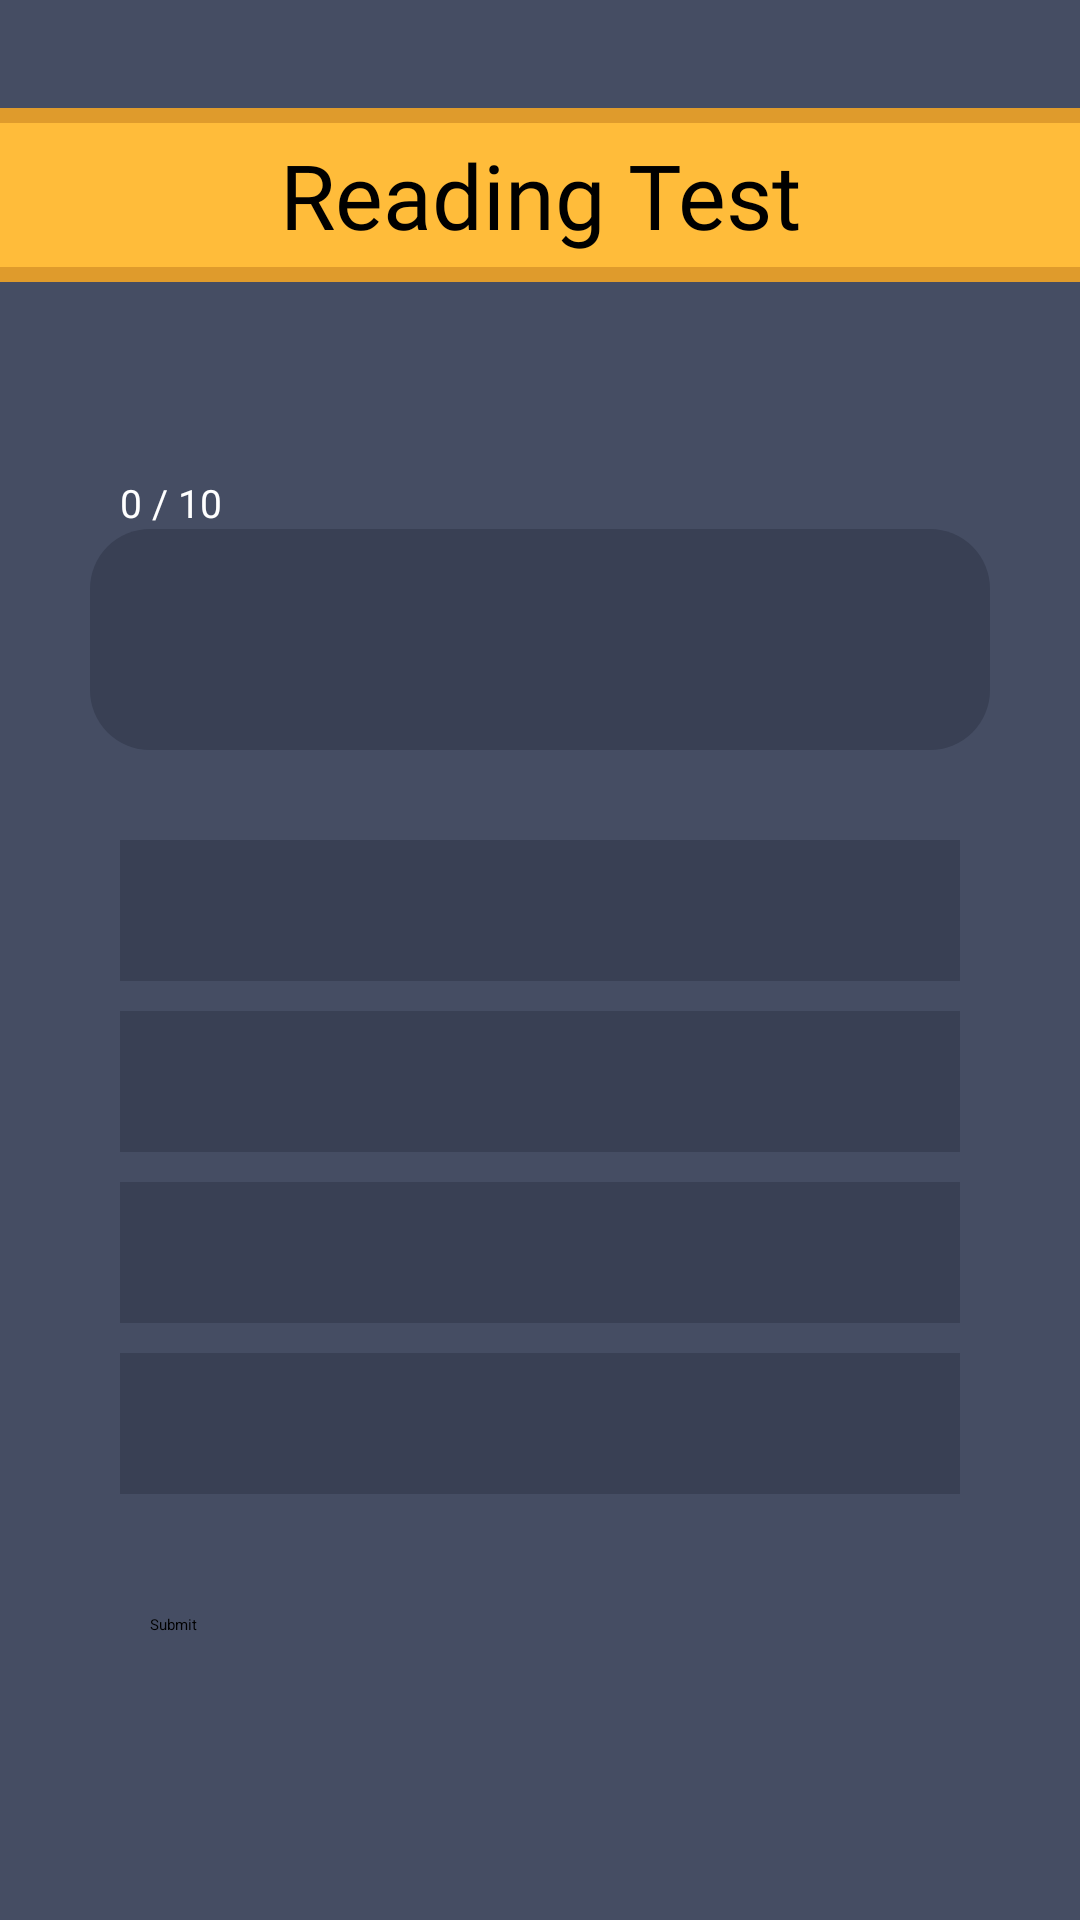

Layout XML and referenced resources for this Android screen:
<!-- AndroidManifest.xml: application theme Theme.Hanbaeuda -->
<!-- res/layout/activity_reading_quiz_mode.xml -->
<?xml version="1.0" encoding="utf-8"?>
<androidx.constraintlayout.widget.ConstraintLayout xmlns:android="http://schemas.android.com/apk/res/android"
    xmlns:app="http://schemas.android.com/apk/res-auto"
    xmlns:tools="http://schemas.android.com/tools"
    android:layout_width="match_parent"
    android:layout_height="match_parent"
    tools:context=".Reading_Quiz_Mode"
    android:background="@color/bg_color">

    <TextView
        android:id="@+id/readingtitle"
        android:layout_width="match_parent"
        android:layout_height="58dp"
        android:layout_gravity="start"
        android:layout_marginTop="36dp"
        android:background="@drawable/menu_textlines"
        android:fontFamily="@font/bm_yeonsung"
        android:gravity="center"
        android:text="Reading Test"
        android:textColor="@color/black"
        android:textSize="30sp"
        app:layout_constraintEnd_toEndOf="parent"
        app:layout_constraintHorizontal_bias="0.0"
        app:layout_constraintStart_toStartOf="parent"
        app:layout_constraintTop_toTopOf="parent"/>

    <ScrollView
        android:layout_width="match_parent"
        android:layout_height="0dp"
        app:layout_constraintTop_toBottomOf="@id/readingtitle"
        app:layout_constraintBottom_toBottomOf="parent"
        app:layout_constraintEnd_toEndOf="parent"
        app:layout_constraintStart_toStartOf="parent"
        app:layout_constraintVertical_bias="0"
        android:fillViewport="true"
        android:orientation="vertical">

        <LinearLayout
            android:layout_width="match_parent"
            android:layout_height="wrap_content"
            android:orientation="vertical"
            android:padding="20dp"
            android:gravity="center">

            <LinearLayout
                android:id="@+id/progress_detail"
                android:layout_width="match_parent"
                android:layout_height="wrap_content"
                android:gravity="center_vertical"
                android:orientation="horizontal"
                android:layout_marginLeft="10dp"
                android:layout_marginRight="10dp">

                <TextView
                    android:id="@+id/progress_indicator"
                    android:layout_width="wrap_content"
                    android:layout_height="wrap_content"
                    android:gravity="center"
                    android:textColor="@color/white"
                    android:text="0 / 10"
                    android:fontFamily="@font/ibm_plex_sans_sb"
                    android:textSize="13sp"
                    android:layout_marginLeft="10dp"/>

                <ProgressBar
                    android:id="@+id/progress_bar"
                    style="@style/Widget.AppCompat.ProgressBar.Horizontal"
                    android:layout_width="0dp"
                    android:layout_height="wrap_content"
                    android:layout_weight="1"
                    android:max="10"
                    android:minHeight="50dp"
                    android:progress="0"
                    android:indeterminateTint="@color/ye_bgcolor"
                    android:indeterminate="false"
                    android:layout_marginRight="10dp"
                    android:layout_marginLeft="10dp"/>

            </LinearLayout>

            <LinearLayout
                android:layout_width="match_parent"
                android:layout_height="wrap_content"
                android:padding="20dp"
                android:layout_marginLeft="10dp"
                android:layout_marginRight="10dp"
                android:orientation="vertical"
                android:background="@drawable/corner_background">

                <TextView
                    android:layout_width="match_parent"
                    android:layout_height="wrap_content"
                    android:id="@+id/question_main"
                    android:gravity="center"
                    android:textColor="@color/white"
                    android:text=""
                    android:fontFamily="@font/ibm_plex_sans_sb"
                    android:textSize="25sp"/>

            </LinearLayout>

            <LinearLayout
                android:layout_width="match_parent"
                android:layout_height="wrap_content"
                android:orientation="vertical"
                android:gravity="center"
                android:padding="10dp"
                android:layout_marginLeft="10dp"
                android:layout_marginRight="10dp"
                android:layout_marginTop="20dp">

                <TextView
                    android:id="@+id/optionone"
                    android:layout_width="match_parent"
                    android:layout_height="wrap_content"
                    android:padding="10dp"
                    android:background="@color/sec_color"
                    android:textSize="20sp"
                    android:gravity="center"
                    android:fontFamily="@font/ibm_plex_sans_sb"/>

                <TextView
                    android:id="@+id/optiontwo"
                    android:layout_width="match_parent"
                    android:layout_height="wrap_content"
                    android:padding="10dp"
                    android:background="@color/sec_color"
                    android:textSize="20sp"
                    android:gravity="center"
                    android:layout_marginTop="10dp"
                    android:fontFamily="@font/ibm_plex_sans_sb"/>

                <TextView
                    android:id="@+id/optionthree"
                    android:layout_width="match_parent"
                    android:layout_height="wrap_content"
                    android:padding="10dp"
                    android:background="@color/sec_color"
                    android:textSize="20sp"
                    android:gravity="center"
                    android:layout_marginTop="10dp"
                    android:fontFamily="@font/ibm_plex_sans_sb"/>

                <TextView
                    android:id="@+id/optionfour"
                    android:layout_width="match_parent"
                    android:layout_height="wrap_content"
                    android:padding="10dp"
                    android:background="@color/sec_color"
                    android:textSize="20sp"
                    android:gravity="center"
                    android:layout_marginTop="10dp"
                    android:fontFamily="@font/ibm_plex_sans_sb"/>

            </LinearLayout>

            <Button
                android:id="@+id/writing_submit_button"
                android:layout_width="match_parent"
                android:layout_height="wrap_content"
                android:padding="10dp"
                android:layout_margin="20dp"
                android:text="Submit"
                android:textColor="@color/black"
                android:backgroundTint="@color/ye_bgcolor"/>

        </LinearLayout>

    </ScrollView>

</androidx.constraintlayout.widget.ConstraintLayout>
<!-- resources referenced by this layout -->
<resources>
  <color name="bg_color">#454d63</color>
  <color name="black">#FF000000</color>
  <color name="sec_color">#394054</color>
  <color name="white">#FFFFFFFF</color>
  <color name="ye_bgcolor">#ffbc3a</color>
  <!-- drawable corner_background (drawable) -->
  <?xml version="1.0" encoding="utf-8"?>
  <selector xmlns:android="http://schemas.android.com/apk/res/android">
  
      <item>
          <shape android:shape="rectangle">
              <solid android:color="@color/sec_color"/>
              <corners android:radius="20dp" />
          </shape>
      </item>
  
  </selector>
  <!-- drawable menu_textlines (drawable) -->
  <?xml version="1.0" encoding="utf-8"?>
  <layer-list xmlns:android="http://schemas.android.com/apk/res/android" >
  
      <item>
          <shape
              android:shape="rectangle">
              <stroke android:width="5dp" android:color="@color/ye_sec_color" />
              <solid android:color="#FFDDDDDD" />
  
          </shape>
      </item>
  
      <item android:top="5dp" android:bottom="5dp">
          <shape
              android:shape="rectangle">
              <stroke android:width="10dp" android:color="@color/ye_bgcolor" />
              <solid android:color="@color/ye_bgcolor" />
          </shape>
      </item>
  
  </layer-list>
  <style name="Theme.Hanbaeuda" parent="Theme.MaterialComponents.DayNight.NoActionBar">
          
          <item name="colorPrimary">@color/sec_color</item>
          <item name="colorPrimaryVariant">@color/purple_700</item>
          <item name="colorOnPrimary">@color/white</item>
          <item name="colorAccent">@color/ye_bgcolor</item>
          
          <item name="colorSecondary">@color/teal_200</item>
          <item name="colorSecondaryVariant">@color/teal_700</item>
          <item name="colorOnSecondary">@color/white</item>
          
          <item name="android:statusBarColor">@color/bg_color</item>
          
      </style>
  <color name="ye_sec_color">#df9b2c</color>
  <color name="purple_700">#FF3700B3</color>
  <color name="teal_200">#FF03DAC5</color>
  <color name="teal_700">#FF018786</color>
</resources>
